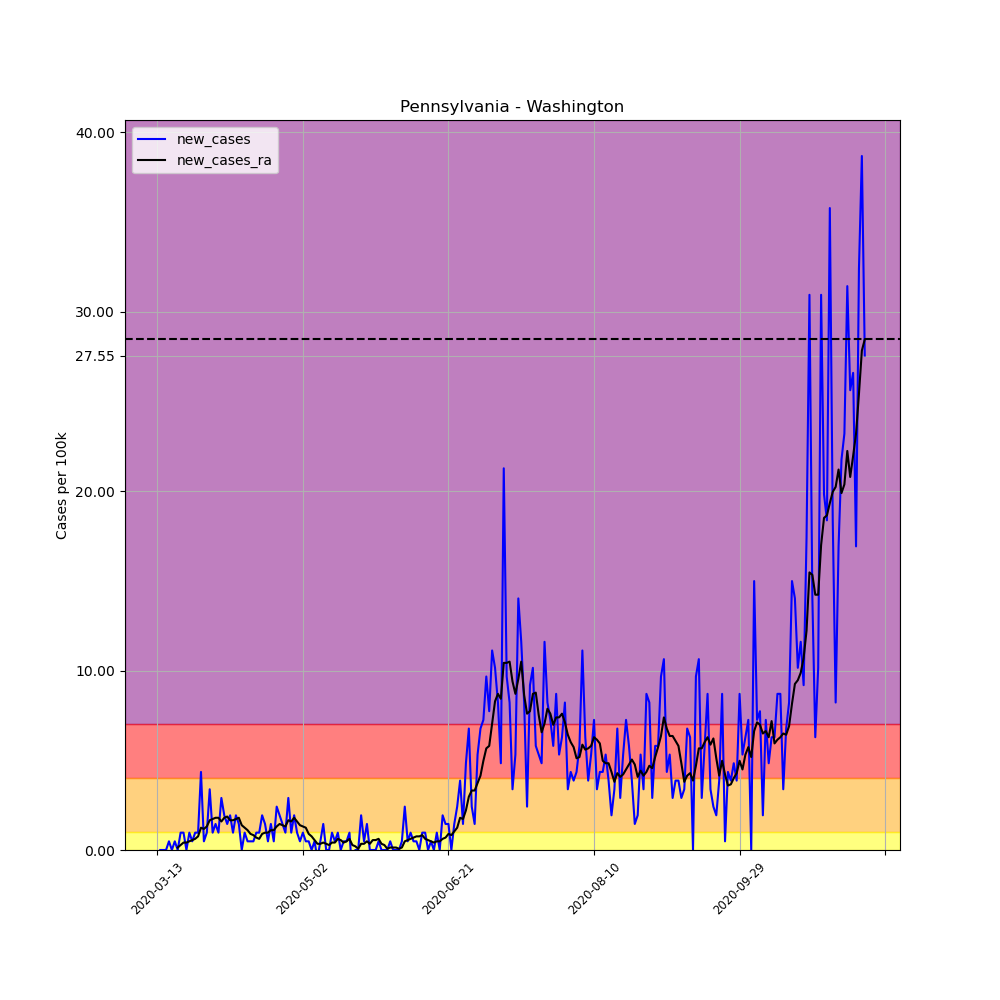

The data file committed next to this chart (first rows):
, date, county, state, fips, cases, deaths, COUNTY, STNAME, CTYNAME, POPESTIMATE2019, per_100k, per_100k_ra, new_cases, new_cases_ra
73329, 2020-03-13, Washington, Pennsylvania, 42125, 1, 0, 125, Pennsylvania, Washington, 206865, 0.4834, , , 
73330, 2020-03-14, Washington, Pennsylvania, 42125, 1, 0, 125, Pennsylvania, Washington, 206865, 0.4834, , 0.0, 
73331, 2020-03-15, Washington, Pennsylvania, 42125, 1, 0, 125, Pennsylvania, Washington, 206865, 0.4834, , 0.0, 
73332, 2020-03-16, Washington, Pennsylvania, 42125, 1, 0, 125, Pennsylvania, Washington, 206865, 0.4834, , 0.0, 
73333, 2020-03-17, Washington, Pennsylvania, 42125, 2, 0, 125, Pennsylvania, Washington, 206865, 0.9668, , 0.4834, 
73334, 2020-03-18, Washington, Pennsylvania, 42125, 2, 0, 125, Pennsylvania, Washington, 206865, 0.9668, , 0.0, 
73335, 2020-03-19, Washington, Pennsylvania, 42125, 3, 0, 125, Pennsylvania, Washington, 206865, 1.45, 0.7596, 0.4834, 
73336, 2020-03-20, Washington, Pennsylvania, 42125, 3, 0, 125, Pennsylvania, Washington, 206865, 1.45, 0.8978, 0.0, 0.1381
73337, 2020-03-21, Washington, Pennsylvania, 42125, 5, 0, 125, Pennsylvania, Washington, 206865, 2.417, 1.174, 0.9668, 0.2762
73338, 2020-03-22, Washington, Pennsylvania, 42125, 7, 0, 125, Pennsylvania, Washington, 206865, 3.384, 1.588, 0.9668, 0.4143
73339, 2020-03-23, Washington, Pennsylvania, 42125, 7, 0, 125, Pennsylvania, Washington, 206865, 3.384, 2.003, 0.0, 0.4143
73340, 2020-03-24, Washington, Pennsylvania, 42125, 9, 0, 125, Pennsylvania, Washington, 206865, 4.351, 2.486, 0.9668, 0.4834
73341, 2020-03-25, Washington, Pennsylvania, 42125, 10, 0, 125, Pennsylvania, Washington, 206865, 4.834, 3.039, 0.4834, 0.5525
73342, 2020-03-26, Washington, Pennsylvania, 42125, 12, 0, 125, Pennsylvania, Washington, 206865, 5.801, 3.66, 0.9668, 0.6215
73343, 2020-03-27, Washington, Pennsylvania, 42125, 14, 0, 125, Pennsylvania, Washington, 206865, 6.768, 4.42, 0.9668, 0.7596
73344, 2020-03-28, Washington, Pennsylvania, 42125, 23, 0, 125, Pennsylvania, Washington, 206865, 11.12, 5.663, 4.351, 1.243
73345, 2020-03-29, Washington, Pennsylvania, 42125, 24, 0, 125, Pennsylvania, Washington, 206865, 11.6, 6.837, 0.4834, 1.174
73346, 2020-03-30, Washington, Pennsylvania, 42125, 26, 0, 125, Pennsylvania, Washington, 206865, 12.57, 8.149, 0.9668, 1.312
73347, 2020-03-31, Washington, Pennsylvania, 42125, 33, 0, 125, Pennsylvania, Washington, 206865, 15.95, 9.806, 3.384, 1.657
73348, 2020-04-01, Washington, Pennsylvania, 42125, 35, 0, 125, Pennsylvania, Washington, 206865, 16.92, 11.53, 0.9668, 1.726
73349, 2020-04-02, Washington, Pennsylvania, 42125, 38, 0, 125, Pennsylvania, Washington, 206865, 18.37, 13.33, 1.45, 1.796
73350, 2020-04-03, Washington, Pennsylvania, 42125, 40, 0, 125, Pennsylvania, Washington, 206865, 19.34, 15.12, 0.9668, 1.796
73351, 2020-04-04, Washington, Pennsylvania, 42125, 46, 0, 125, Pennsylvania, Washington, 206865, 22.24, 16.71, 2.9, 1.588
73352, 2020-04-05, Washington, Pennsylvania, 42125, 50, 0, 125, Pennsylvania, Washington, 206865, 24.17, 18.51, 1.934, 1.796
73353, 2020-04-06, Washington, Pennsylvania, 42125, 53, 0, 125, Pennsylvania, Washington, 206865, 25.62, 20.37, 1.45, 1.865
73354, 2020-04-07, Washington, Pennsylvania, 42125, 57, 0, 125, Pennsylvania, Washington, 206865, 27.55, 22.03, 1.934, 1.657
73355, 2020-04-08, Washington, Pennsylvania, 42125, 59, 0, 125, Pennsylvania, Washington, 206865, 28.52, 23.69, 0.9668, 1.657
73356, 2020-04-09, Washington, Pennsylvania, 42125, 63, 0, 125, Pennsylvania, Washington, 206865, 30.45, 25.41, 1.934, 1.726
73357, 2020-04-10, Washington, Pennsylvania, 42125, 66, 0, 125, Pennsylvania, Washington, 206865, 31.9, 27.21, 1.45, 1.796
73358, 2020-04-11, Washington, Pennsylvania, 42125, 66, 0, 125, Pennsylvania, Washington, 206865, 31.9, 28.59, 0.0, 1.381
73359, 2020-04-12, Washington, Pennsylvania, 42125, 68, 0, 125, Pennsylvania, Washington, 206865, 32.87, 29.83, 0.9668, 1.243
73360, 2020-04-13, Washington, Pennsylvania, 42125, 69, 0, 125, Pennsylvania, Washington, 206865, 33.36, 30.94, 0.4834, 1.105
73361, 2020-04-14, Washington, Pennsylvania, 42125, 70, 1, 125, Pennsylvania, Washington, 206865, 33.84, 31.84, 0.4834, 0.8978
73362, 2020-04-15, Washington, Pennsylvania, 42125, 71, 1, 125, Pennsylvania, Washington, 206865, 34.32, 32.66, 0.4834, 0.8287
73363, 2020-04-16, Washington, Pennsylvania, 42125, 73, 1, 125, Pennsylvania, Washington, 206865, 35.29, 33.36, 0.9668, 0.6906
73364, 2020-04-17, Washington, Pennsylvania, 42125, 75, 1, 125, Pennsylvania, Washington, 206865, 36.26, 33.98, 0.9668, 0.6215
73365, 2020-04-18, Washington, Pennsylvania, 42125, 79, 2, 125, Pennsylvania, Washington, 206865, 38.19, 34.87, 1.934, 0.8978
73366, 2020-04-19, Washington, Pennsylvania, 42125, 82, 2, 125, Pennsylvania, Washington, 206865, 39.64, 35.84, 1.45, 0.9668
73367, 2020-04-20, Washington, Pennsylvania, 42125, 83, 2, 125, Pennsylvania, Washington, 206865, 40.12, 36.81, 0.4834, 0.9668
73368, 2020-04-21, Washington, Pennsylvania, 42125, 86, 2, 125, Pennsylvania, Washington, 206865, 41.57, 37.91, 1.45, 1.105
73369, 2020-04-22, Washington, Pennsylvania, 42125, 87, 2, 125, Pennsylvania, Washington, 206865, 42.06, 39.02, 0.4834, 1.105
73370, 2020-04-23, Washington, Pennsylvania, 42125, 92, 2, 125, Pennsylvania, Washington, 206865, 44.47, 40.33, 2.417, 1.312
73371, 2020-04-24, Washington, Pennsylvania, 42125, 96, 2, 125, Pennsylvania, Washington, 206865, 46.41, 41.78, 1.934, 1.45
73372, 2020-04-25, Washington, Pennsylvania, 42125, 99, 2, 125, Pennsylvania, Washington, 206865, 47.86, 43.16, 1.45, 1.381
73373, 2020-04-26, Washington, Pennsylvania, 42125, 101, 2, 125, Pennsylvania, Washington, 206865, 48.82, 44.47, 0.9668, 1.312
73374, 2020-04-27, Washington, Pennsylvania, 42125, 107, 2, 125, Pennsylvania, Washington, 206865, 51.72, 46.13, 2.9, 1.657
73375, 2020-04-28, Washington, Pennsylvania, 42125, 109, 2, 125, Pennsylvania, Washington, 206865, 52.69, 47.72, 0.9668, 1.588
73376, 2020-04-29, Washington, Pennsylvania, 42125, 113, 2, 125, Pennsylvania, Washington, 206865, 54.62, 49.51, 1.934, 1.796
73377, 2020-04-30, Washington, Pennsylvania, 42125, 115, 2, 125, Pennsylvania, Washington, 206865, 55.59, 51.1, 0.9668, 1.588
73378, 2020-05-01, Washington, Pennsylvania, 42125, 116, 2, 125, Pennsylvania, Washington, 206865, 56.08, 52.48, 0.4834, 1.381
73379, 2020-05-02, Washington, Pennsylvania, 42125, 118, 2, 125, Pennsylvania, Washington, 206865, 57.04, 53.8, 0.9668, 1.312
73380, 2020-05-03, Washington, Pennsylvania, 42125, 119, 2, 125, Pennsylvania, Washington, 206865, 57.53, 55.04, 0.4834, 1.243
73381, 2020-05-04, Washington, Pennsylvania, 42125, 120, 2, 125, Pennsylvania, Washington, 206865, 58.01, 55.94, 0.4834, 0.8978
73382, 2020-05-05, Washington, Pennsylvania, 42125, 120, 2, 125, Pennsylvania, Washington, 206865, 58.01, 56.7, 0.0, 0.7596
73383, 2020-05-06, Washington, Pennsylvania, 42125, 121, 2, 125, Pennsylvania, Washington, 206865, 58.49, 57.25, 0.4834, 0.5525
73384, 2020-05-07, Washington, Pennsylvania, 42125, 120, 4, 125, Pennsylvania, Washington, 206865, 58.01, 57.59, -0.4834, 0.3453
73385, 2020-05-08, Washington, Pennsylvania, 42125, 121, 4, 125, Pennsylvania, Washington, 206865, 58.49, 57.94, 0.4834, 0.3453
73386, 2020-05-09, Washington, Pennsylvania, 42125, 124, 4, 125, Pennsylvania, Washington, 206865, 59.94, 58.35, 1.45, 0.4143
73387, 2020-05-10, Washington, Pennsylvania, 42125, 124, 4, 125, Pennsylvania, Washington, 206865, 59.94, 58.7, 0.0, 0.3453
73388, 2020-05-11, Washington, Pennsylvania, 42125, 124, 4, 125, Pennsylvania, Washington, 206865, 59.94, 58.98, 0.0, 0.2762
... 184 more rows
